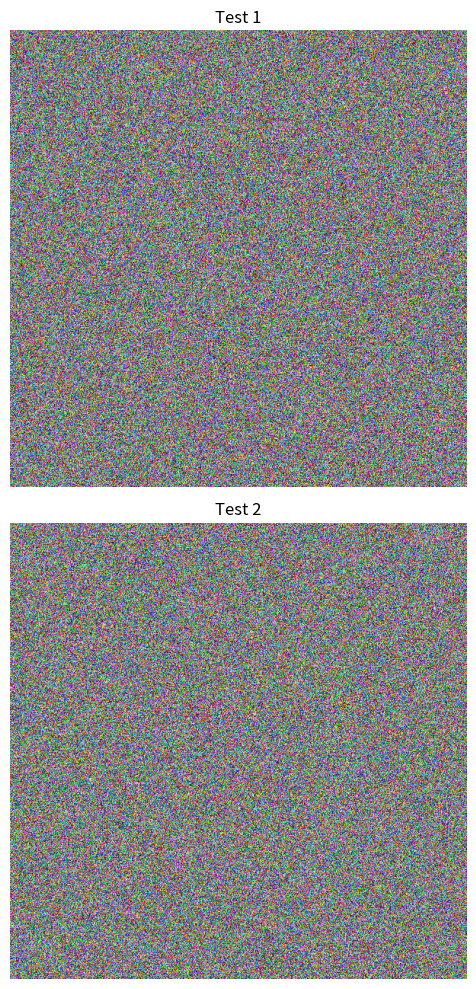

Write Python code to recreate this figure.
import matplotlib.pyplot as plt
import numpy as np
from matplotlib.collections import PatchCollection
from matplotlib.patches import Rectangle

# When plotting in matplotlib the upper left corner has the values of:
Y_OFFSET = - 0.5
X_OFFSET = -0.5


class PixelPicker:
    def __init__(self, figure, rect_colls, lines, markersize, pick_button, erase_button, is_interpolation_used,
                 use_rectangles=False):
        self.xys = dict()
        self.previous_xy = None
        self.rects = []
        self.figure = figure
        self.axs = figure.get_axes()

        self.use_rectangles = use_rectangles
        self._render()
        self.size_data = markersize
        self.size = markersize
        self.lines = lines
        self._update_marker_size()

        self.rect_colls = rect_colls
        self.pick_button = pick_button
        self.erase_button = erase_button
        self.is_interpolation_used = is_interpolation_used
        self.cid = figure.canvas.mpl_connect('button_press_event', self._on_click)
        self.cidmotion = figure.canvas.mpl_connect('motion_notify_event', self._on_motion)
        self.cidrealease = figure.canvas.mpl_connect('button_release_event', self._on_release)
        self.axs[0].callbacks.connect('xlim_changed', self._update_marker_size)
        self.axs[0].callbacks.connect('ylim_changed', self._update_marker_size)

    def _update_marker_size(self, axes=None):
        ppd = 72. / self.axs[0].figure.dpi
        trans = self.axs[0].transData.transform
        for line in self.lines:
            size = ((trans((1, self.size_data)) - trans((0, 0))) * ppd)[1]
            line.set_markersize(abs(size))
        self._render()

    def _on_click(self, event):
        # print('click', event)
        if self._valid_pick_event(event):
            # Hand mouse cursor = 0, arrow = 1, cross = 2
            self.figure.canvas.toolbar.set_cursor(0)
            self.previous_xy = (int(round(event.xdata)), int(round(event.ydata)))
            if self.use_rectangles:
                self._add_rectangle2(event)
            else:
                self._add_rectangle(event)
        elif self._valid_erase_event(event):
            # Hand mouse cursor = 0, arrow = 1, cross = 2
            self.figure.canvas.toolbar.set_cursor(0)
            self.previous_xy = (int(round(event.xdata)), int(round(event.ydata)))
            if self.use_rectangles:
                self._remove_rectangle2(event)
            else:
                self._remove_rectangle(event)

    def _on_motion(self, event):
        # print('motion', event)
        if self._valid_pick_event(event):
            if self.use_rectangles:
                self._add_rectangle2(event)
            else:
                self._add_rectangle(event)
            self.previous_xy = (int(round(event.xdata)), int(round(event.ydata)))
        elif self._valid_erase_event(event):
            if self.use_rectangles:
                self._remove_rectangle2(event)
            else:
                self._remove_rectangle(event)
            self.previous_xy = (int(round(event.xdata)), int(round(event.ydata)))

    def _on_release(self, event):
        # print('relese', event)
        if self._valid_pick_event(event):
            self.figure.canvas.toolbar.set_cursor(1)
        if self._valid_erase_event(event):
            self.figure.canvas.toolbar.set_cursor(1)

    def _valid_pick_event(self, event):
        return (
                event.inaxes in self.axs
                # Right button pressed
                and event.button == self.pick_button
                # No tool is active
                and self.figure.canvas.manager.toolbar._active == None
                # Cursor inside image
                and any([axes.get_images()[0].contains(event)[0] for axes in self.axs])
        )

    def _valid_erase_event(self, event):
        return (
                event.inaxes in self.axs
                # Right button pressed
                and event.button == self.erase_button
                # No tool is active
                and self.figure.canvas.manager.toolbar._active == None
                # Cursor inside image
                and any([axes.get_images()[0].contains(event)[0] for axes in self.axs])
        )

    def get_interpolated_xy(self, xy, previous_xy):
        interpolated_xy = set()
        is_not_inverted = abs(xy[0] - previous_xy[0]) >= abs(xy[1] - previous_xy[1])
        xy = xy if is_not_inverted else (xy[1], xy[0])
        previous_xy = previous_xy if is_not_inverted else (previous_xy[1], previous_xy[0])
        dx = xy[0] - previous_xy[0]
        dy = xy[1] - previous_xy[1]
        for x in range(previous_xy[0], xy[0], -1 if previous_xy[0] > xy[0] else 1):
            y = previous_xy[1] + dy * (x - previous_xy[0]) / dx
            interpolated_xy.add((int(round(x if is_not_inverted else y)), int(round(y if is_not_inverted else x))))
        return interpolated_xy

    def _get_xys_from_event(self, event):
        xys = set()
        xy = (int(round(event.xdata)), int(round(event.ydata)))
        xys.add(xy)
        if self.is_interpolation_used:
            xys.update(self.get_interpolated_xy(xy, self.previous_xy))
        return xys

    def _add_rectangle(self, event):
        xys_to_add = self._get_xys_from_event(event).difference(self.xys.keys())

        if len(xys_to_add) > 0:
            for xy in xys_to_add:
                self.xys[xy] = Rectangle((xy[0] + X_OFFSET, xy[1] + Y_OFFSET), 1, 1)
            for line in self.lines:
                line.set_data([xy[0] for xy in self.xys.keys()], [xy[1] for xy in self.xys.keys()])
            self._render()

    def _add_rectangle2(self, event):
        xys_to_add = self._get_xys_from_event(event).difference(self.xys.keys())

        if len(xys_to_add) > 0:
            for xy in xys_to_add:
                self.xys[xy] = Rectangle((xy[0] + X_OFFSET, xy[1] + Y_OFFSET), 1, 1)
            rects = self.xys.values()
            for rect_coll in self.rect_colls:
                rect_coll.set_paths(rects)
            self._render()

    def _remove_rectangle(self, event):
        xys_to_remove = self._get_xys_from_event(event).intersection(self.xys.keys())
        if len(xys_to_remove) > 0:
            for xy in xys_to_remove:
                self.xys.pop(xy, None)
            for line in self.lines:
                line.set_data([xy[0] for xy in self.xys.keys()], [xy[1] for xy in self.xys.keys()])
            self._render()

    def _remove_rectangle2(self, event):
        xys_to_remove = self._get_xys_from_event(event).intersection(self.xys.keys())

        if len(xys_to_remove) > 0:
            for xy in xys_to_remove:
                self.xys.pop(xy, None)
            rects = self.xys.values()
            for rect_coll in self.rect_colls:
                rect_coll.set_paths(rects)
            self._render()

    def _render(self):
        self.figure.canvas.draw_idle()

    def get_pixels(self):
        return list(self.xys.keys())

    def clear(self):
        for rect_coll in self.rect_colls:
            rect_coll.set_paths([])
        for line in self.lines:
            line.set_data([], [])
        self._render()


def pick_pixels(class_num=0, color=(1, 0, 0, 0.7), pick_button=1, erase_button=3, is_interpolation_used=True,
                markersize=1):
    """

    :param class_num: Number of the class
    :param color: Color of the painted pixels
    :param pick_button: 1 = left click, 3 = right click
    :param erase_button: 1 = left click, 3 = right click
    :param is_interpolation_used: True = Interpolates points in between when moving mouse too fast, False = No interpolation
    :return: Class number and after that pixel x and y coordinates as tuples inside a list
    """
    fig = list(map(plt.figure, plt.get_fignums()))[0]
    rect_colls = []
    lines = []
    for axes in fig.get_axes():
        line, = axes.plot([], [], linestyle="none", marker='s', markersize=markersize, color=color)
        lines.append(line)
        rectangle_collection = PatchCollection([], facecolors=color, edgecolors=color)
        axes.add_collection(rectangle_collection)
        rect_colls.append(rectangle_collection)

    picker = PixelPicker(fig, rect_colls, lines, markersize, pick_button, erase_button, is_interpolation_used,
                         use_rectangles=False)
    input("Press enter to stop picking pixels")
    pixels = [class_num] + picker.get_pixels()
    picker.clear()
    return pixels


def generate_random_image(loc, title, h=600, w=600, old_ax=None):
    img = (np.random.standard_normal([h, w, 3]) * 255).astype(np.uint8)
    ax = plt.subplot(loc) if old_ax is None else plt.subplot(loc, sharex=old_ax, sharey=old_ax)
    ax.set_adjustable('box')
    plt.title(title)
    plt.axis('off')
    plt.imshow(img)
    return ax


def generate_test_figure():
    plt.figure(1, figsize=(8, 10))
    plt.clf()
    plt.ion()
    ax = generate_random_image(211, "Test 1")
    generate_random_image(212, "Test 2", old_ax=ax)
    plt.tight_layout()
    plt.show()


if __name__ == '__main__':
    generate_test_figure()
    pixels = pick_pixels()
    print("Number of pixels picked:", len(pixels))
